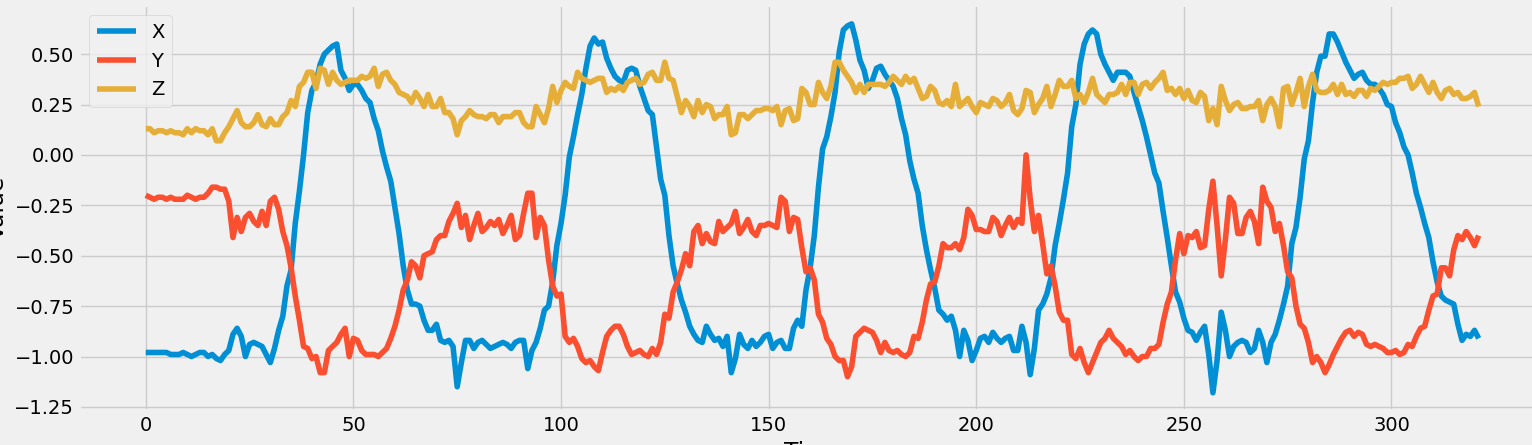

Source data for this figure (header and first rows):
x, y, z
-0.99, -0.2, 0.11
-0.98, -0.21, 0.12
-0.98, -0.2, 0.13
-0.98, -0.21, 0.13
-0.98, -0.22, 0.11
-0.98, -0.21, 0.12
-0.98, -0.21, 0.12
-0.98, -0.22, 0.11
-0.99, -0.21, 0.12
-0.99, -0.22, 0.11
-0.99, -0.22, 0.11
-0.98, -0.22, 0.1
-0.99, -0.2, 0.13
-1.0, -0.21, 0.11
-0.99, -0.22, 0.13
-0.98, -0.21, 0.12
-0.98, -0.21, 0.12
-1.0, -0.19, 0.1
-0.99, -0.16, 0.13
-1.01, -0.16, 0.07
-1.02, -0.17, 0.07
-0.99, -0.17, 0.11
-0.97, -0.23, 0.14
-0.89, -0.41, 0.18
-0.86, -0.31, 0.22
-0.9, -0.38, 0.16
-1.0, -0.31, 0.14
-0.94, -0.29, 0.14
-0.93, -0.33, 0.16
-0.94, -0.35, 0.2
-0.95, -0.28, 0.15
-0.99, -0.35, 0.14
-1.03, -0.23, 0.18
-0.96, -0.21, 0.15
-0.87, -0.27, 0.15
-0.8, -0.38, 0.19
-0.65, -0.45, 0.21
-0.57, -0.56, 0.27
-0.34, -0.7, 0.24
-0.18, -0.82, 0.34
0.0, -0.95, 0.36
0.21, -0.96, 0.41
0.32, -1.01, 0.41
0.36, -1.0, 0.33
0.45, -1.08, 0.43
0.5, -1.08, 0.42
0.52, -0.97, 0.35
0.54, -0.95, 0.41
0.55, -0.93, 0.37
0.42, -0.89, 0.35
0.38, -0.86, 0.36
0.32, -1.0, 0.37
0.35, -0.91, 0.37
0.35, -0.92, 0.37
0.32, -0.97, 0.39
0.28, -0.99, 0.38
0.26, -0.99, 0.39
0.18, -0.99, 0.43
0.12, -1.0, 0.34
0.02, -0.98, 0.4
... 265 more rows
